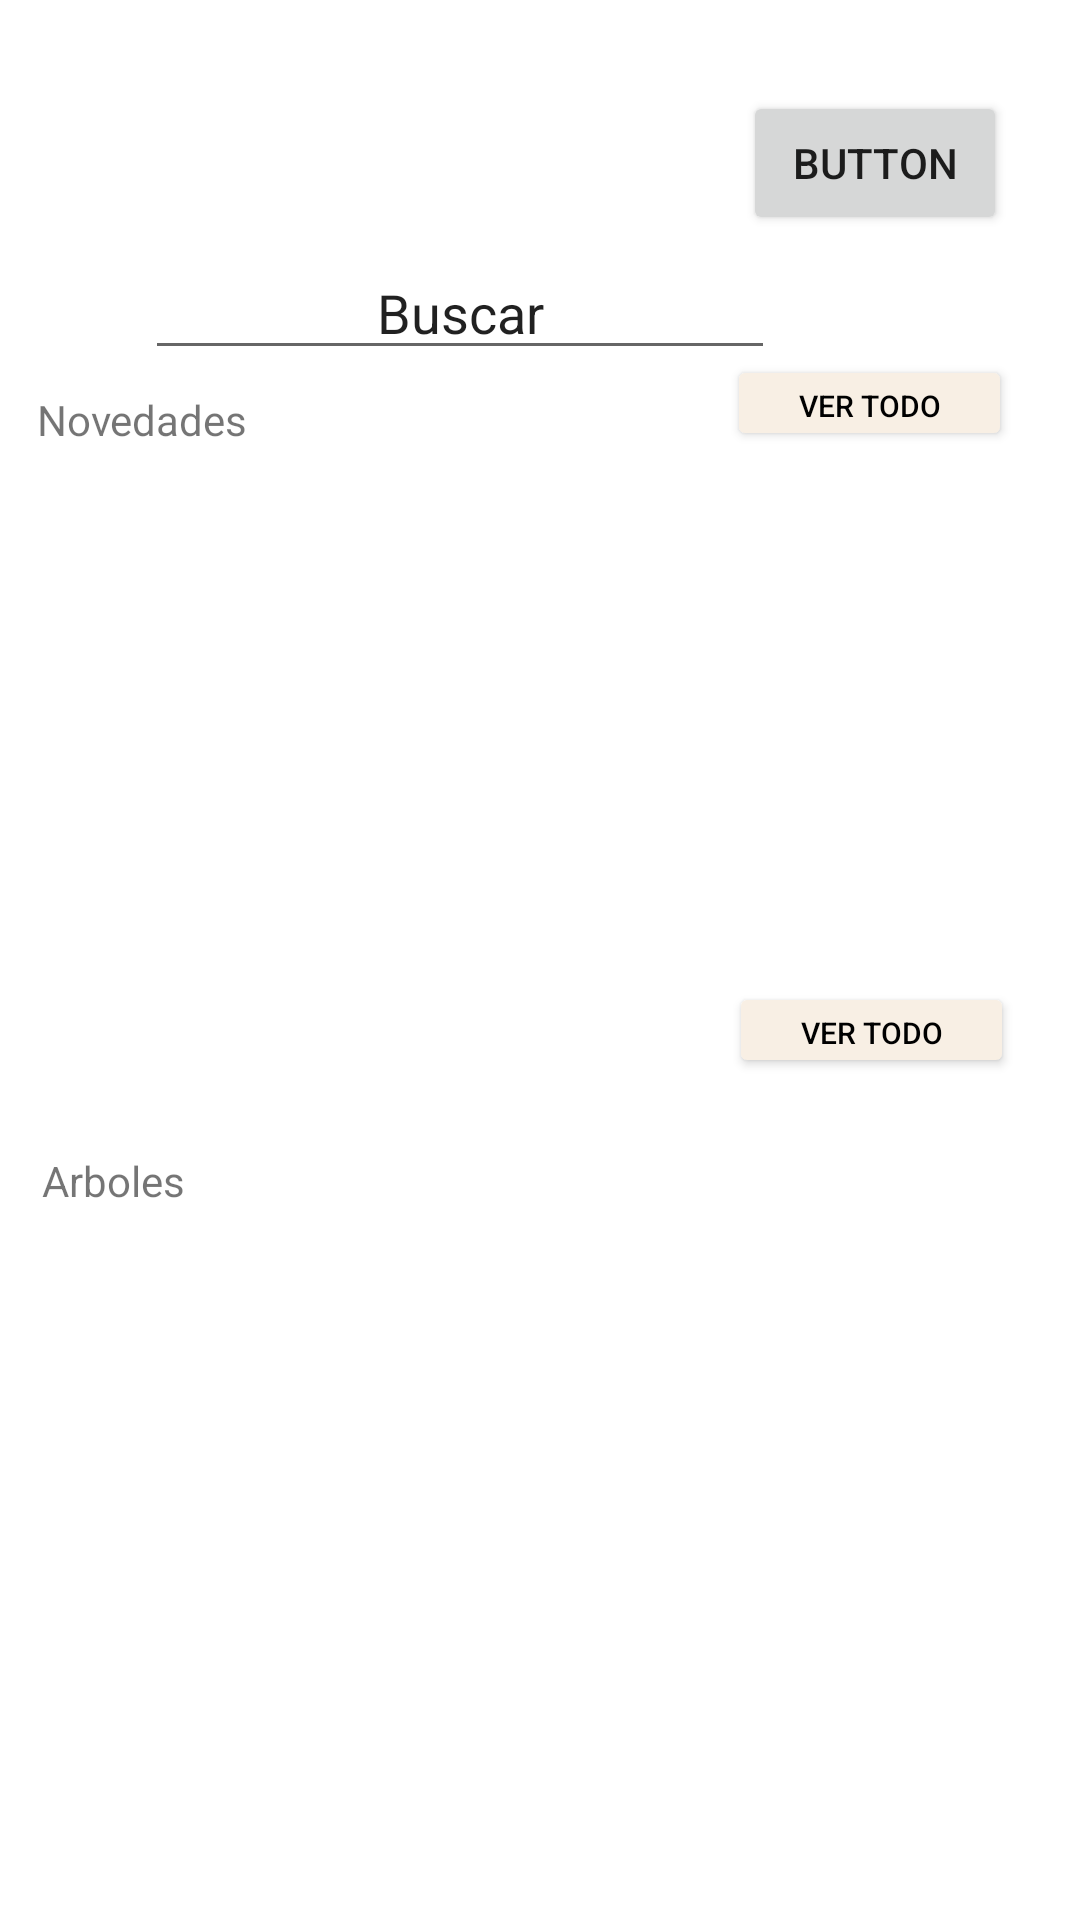

This screen was rendered from an Android layout file. Write that file and the resources it references.
<!-- AndroidManifest.xml: application theme AppTheme -->
<!-- res/layout/fragment_home.xml -->
<?xml version="1.0" encoding="utf-8"?>
<androidx.constraintlayout.widget.ConstraintLayout xmlns:android="http://schemas.android.com/apk/res/android"
    xmlns:app="http://schemas.android.com/apk/res-auto"
    xmlns:tools="http://schemas.android.com/tools"
    android:layout_width="match_parent"
    android:layout_height="match_parent"
    tools:context=".Activities.MainActivity">

    <Button
        android:id="@+id/Ajustes"
        android:layout_width="wrap_content"
        android:layout_height="wrap_content"
        android:text="Button"
        app:layout_constraintBottom_toBottomOf="parent"
        app:layout_constraintEnd_toEndOf="parent"
        app:layout_constraintHorizontal_bias="0.911"
        app:layout_constraintStart_toStartOf="parent"
        app:layout_constraintTop_toTopOf="parent"
        android:button="@drawable/ic_launcher_ajustes_round"
        app:layout_constraintVertical_bias="0.051" />

    <EditText
        android:id="@+id/busqueda"
        android:layout_width="wrap_content"
        android:layout_height="wrap_content"
        android:ems="10"
        android:inputType="textPersonName"
        android:singleLine="false"
        android:text="@string/buscar"
        android:textAlignment="center"
        android:textAllCaps="false"
        android:textIsSelectable="false"
        app:layout_constraintBottom_toBottomOf="parent"
        app:layout_constraintEnd_toEndOf="parent"
        app:layout_constraintHorizontal_bias="0.323"
        app:layout_constraintStart_toStartOf="parent"
        app:layout_constraintTop_toTopOf="parent"

        app:layout_constraintVertical_bias="0.137" />

    <androidx.recyclerview.widget.RecyclerView
        android:id="@+id/recyclerView1"
        android:layout_width="398dp"
        android:layout_height="204dp"
        app:layout_constraintBottom_toBottomOf="parent"
        app:layout_constraintEnd_toEndOf="parent"
        app:layout_constraintStart_toStartOf="parent"
        app:layout_constraintTop_toBottomOf="@+id/busqueda"
        app:layout_constraintVertical_bias="0.118" />

    <Button
        android:id="@+id/verTodos1"
        android:layout_width="95dp"
        android:layout_height="32dp"
        android:backgroundTint="@color/fondo"
        android:text="@string/verTodo"
        android:textColor="@color/black"
        android:textSize="10sp"
        app:layout_constraintBottom_toTopOf="@+id/recyclerView1"
        app:layout_constraintEnd_toEndOf="parent"
        app:layout_constraintHorizontal_bias="0.914"
        app:layout_constraintStart_toStartOf="parent"
        app:layout_constraintTop_toBottomOf="@+id/Ajustes"
        app:layout_constraintVertical_bias="0.8" />

    <Button
        android:id="@+id/verTodos2"
        android:layout_width="95dp"
        android:layout_height="32dp"
        android:backgroundTint="@color/fondo"
        android:text="@string/verTodo"
        android:textColor="@color/black"
        android:textSize="10sp"
        app:layout_constraintBottom_toTopOf="@+id/recyclerView2"
        app:layout_constraintEnd_toEndOf="parent"
        app:layout_constraintHorizontal_bias="0.917"
        app:layout_constraintStart_toStartOf="parent"
        app:layout_constraintTop_toBottomOf="@+id/Ajustes"
        app:layout_constraintVertical_bias="0.984" />

    <TextView
        android:id="@+id/texto1"
        android:layout_width="74dp"
        android:layout_height="18dp"
        android:text="@string/novedades"
        app:layout_constraintBottom_toTopOf="@+id/recyclerView1"
        app:layout_constraintEnd_toStartOf="@+id/verTodos1"
        app:layout_constraintHorizontal_bias="0.074"
        app:layout_constraintStart_toStartOf="parent"
        app:layout_constraintTop_toTopOf="parent"
        app:layout_constraintVertical_bias="0.916" />

    <TextView
        android:id="@+id/texto2"
        android:layout_width="wrap_content"
        android:layout_height="wrap_content"
        android:text="@string/arboles"
        app:layout_constraintBottom_toBottomOf="parent"
        app:layout_constraintEnd_toEndOf="parent"
        app:layout_constraintHorizontal_bias="0.045"
        app:layout_constraintStart_toStartOf="parent"
        app:layout_constraintTop_toBottomOf="@+id/recyclerView1"
        app:layout_constraintVertical_bias="0.077" />

    <androidx.recyclerview.widget.RecyclerView
        android:id="@+id/recyclerView2"
        android:layout_width="410dp"
        android:layout_height="277dp"
        app:layout_constraintBottom_toBottomOf="parent"
        app:layout_constraintEnd_toEndOf="parent"
        app:layout_constraintHorizontal_bias="0.0"
        app:layout_constraintStart_toStartOf="parent"
        app:layout_constraintTop_toBottomOf="@+id/recyclerView1"
        app:layout_constraintVertical_bias="0.907" />
</androidx.constraintlayout.widget.ConstraintLayout>
<!-- resources referenced by this layout -->
<resources>
  <color name="black">#FF000000</color>
  <color name="fondo">#f8efe4</color>
  <string name="arboles">Arboles</string>
  <string name="buscar">Buscar</string>
  <string name="novedades">Novedades</string>
  <string name="verTodo">Ver Todo</string>
  <style name="AppTheme" parent="Theme.MaterialComponents.DayNight.NoActionBar">
          
          <item name="colorPrimary">@color/purple_500</item>
          <item name="colorPrimaryVariant">@color/purple_700</item>
          <item name="colorOnPrimary">@color/white</item>
          
          <item name="colorSecondary">@color/teal_200</item>
          <item name="colorSecondaryVariant">@color/teal_700</item>
          <item name="colorOnSecondary">@color/black</item>
          
  
          
      </style>
  <color name="purple_500">#FF6200EE</color>
  <color name="purple_700">#FF3700B3</color>
  <color name="white">#FFFFFFFF</color>
  <color name="teal_200">#FF03DAC5</color>
  <color name="teal_700">#FF018786</color>
</resources>
